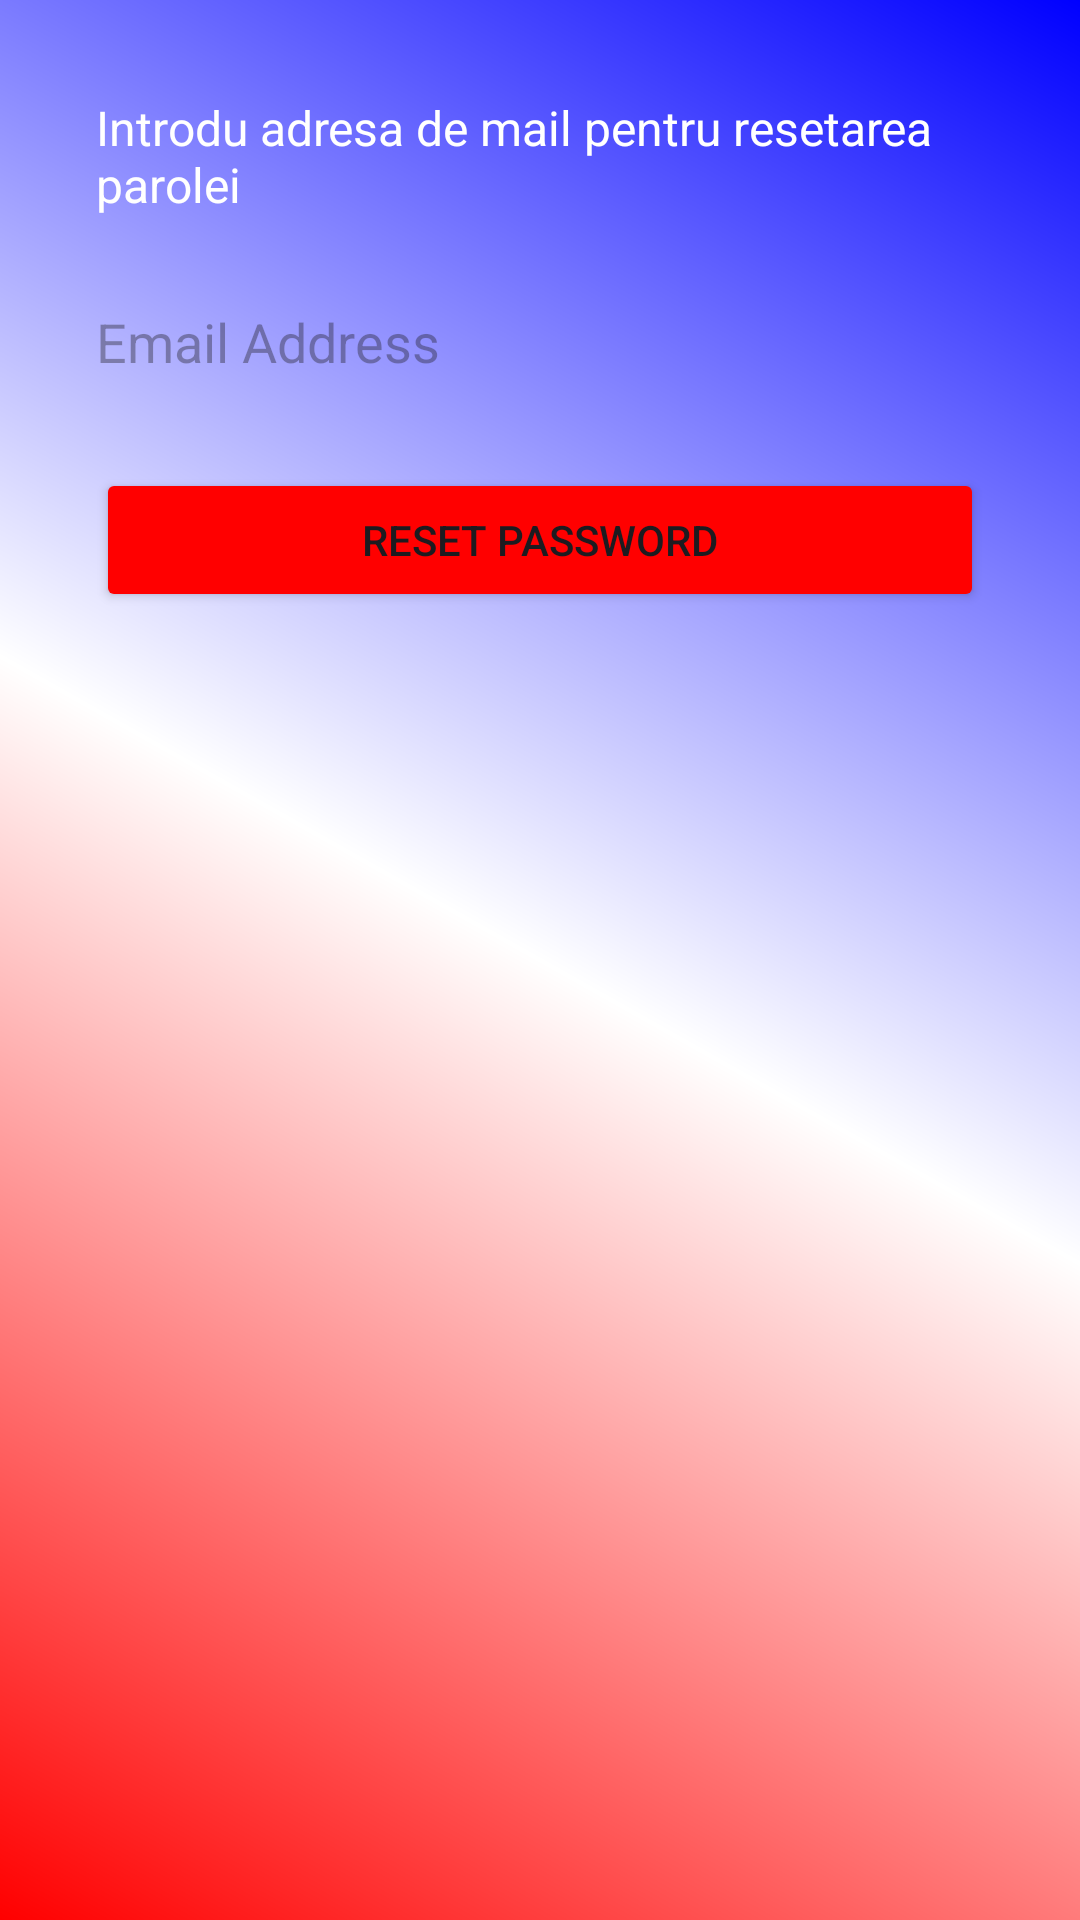

Reconstruct the res/layout file that produces this screen, plus the resources it refers to.
<!-- AndroidManifest.xml: application theme Theme.SuporterApp -->
<!-- res/layout/login_reset_password.xml -->
<?xml version="1.0" encoding="utf-8"?>
<androidx.constraintlayout.widget.ConstraintLayout xmlns:android="http://schemas.android.com/apk/res/android"
    xmlns:app="http://schemas.android.com/apk/res-auto"
    xmlns:tools="http://schemas.android.com/tools"
    android:layout_width="match_parent"
    android:layout_height="match_parent"
    android:padding="32dp"
    android:background="@drawable/bg_gradient"
    tools:context=".login.ResetPasswordActivity">

    
    <TextView
        android:id="@+id/instructionTextView"
        android:layout_width="0dp"
        android:layout_height="wrap_content"
        android:text="Introdu adresa de mail pentru resetarea parolei"
        android:textSize="16sp"
        android:textColor="#FFFFFF"
    app:layout_constraintStart_toStartOf="parent"
    app:layout_constraintEnd_toEndOf="parent"
    app:layout_constraintBottom_toTopOf="@id/emailResetEditText"
    android:layout_marginBottom="16dp"/>

    <EditText
        android:id="@+id/emailResetEditText"
        android:layout_width="0dp"
    android:layout_height="52dp"
    android:layout_marginTop="56dp"
    android:background="@drawable/edit_text_background"
    android:hint="Email Address"
    android:inputType="textEmailAddress"
    app:layout_constraintEnd_toEndOf="parent"
    app:layout_constraintStart_toStartOf="parent"
    app:layout_constraintTop_toTopOf="parent" />

    <Button
        android:id="@+id/resetPasswordButton"
        android:layout_width="0dp"
        android:layout_height="wrap_content"
        android:text="Reset Password"
        android:backgroundTint="#FF0000"
        app:layout_constraintTop_toBottomOf="@id/emailResetEditText"
        app:layout_constraintStart_toStartOf="parent"
        app:layout_constraintEnd_toEndOf="parent"
        android:layout_marginTop="16dp"/>

</androidx.constraintlayout.widget.ConstraintLayout>
<!-- resources referenced by this layout -->
<resources>
  <!-- drawable bg_gradient (drawable) -->
  <?xml version="1.0" encoding="utf-8"?>
  <shape xmlns:android="http://schemas.android.com/apk/res/android"
      android:shape="rectangle">
      <gradient
          android:startColor="#FF0000"
          android:centerColor="#FFFFFF"
          android:endColor="#0000FF"
          android:angle="45"/>
  </shape>
  <style name="Theme.SuporterApp" parent="Base.Theme.SuporterApp" />
  <style name="Base.Theme.SuporterApp" parent="Theme.Material3.DayNight.NoActionBar">
          
          
      </style>
</resources>
